Image classification data set "sample" (mohamed-abo-taha/defect-detection-qc on GitHub). Class labels (5): contamination, crack, dent, good, scratch.

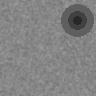
Label: dent

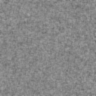
Label: good

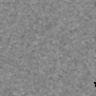
Label: scratch

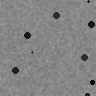
Label: contamination

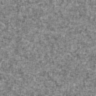
Label: good

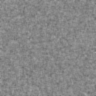
Label: good
